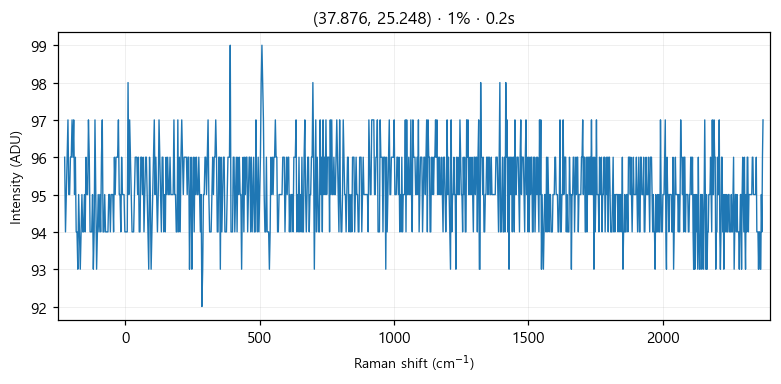

The data file committed next to this chart (first rows):
# laser_power_pct, 1
# exposure_time, 0.2
# laser_nm, 532
# mode, single
pixel_index, raman_shift_cm-1, wavelength_nm, intensity
0, -225.4, 525.7, 96.0
1, -222.4, 525.8, 94.0
2, -219.3, 525.9, 95.0
3, -216.2, 526, 96.0
4, -213.2, 526.1, 97.0
5, -210.1, 526.1, 95.0
6, -207, 526.2, 95.0
7, -204, 526.3, 96.0
8, -200.9, 526.4, 96.0
9, -197.8, 526.5, 97.0
10, -194.8, 526.6, 96.0
11, -191.7, 526.6, 97.0
12, -188.7, 526.7, 95.0
13, -185.6, 526.8, 96.0
14, -182.6, 526.9, 94.0
15, -179.5, 527, 94.0
16, -176.5, 527.1, 93.0
17, -173.4, 527.2, 95.0
18, -170.4, 527.2, 94.0
19, -167.3, 527.3, 93.0
20, -164.3, 527.4, 94.0
21, -161.2, 527.5, 95.0
22, -158.2, 527.6, 94.0
23, -155.1, 527.7, 94.0
24, -152.1, 527.8, 95.0
25, -149.1, 527.8, 94.0
26, -146, 527.9, 96.0
27, -143, 528, 95.0
28, -139.9, 528.1, 95.0
29, -136.9, 528.2, 97.0
30, -133.9, 528.3, 96.0
31, -130.8, 528.3, 94.0
32, -127.8, 528.4, 94.0
33, -124.8, 528.5, 94.0
34, -121.7, 528.6, 95.0
35, -118.7, 528.7, 93.0
36, -115.7, 528.8, 94.0
37, -112.7, 528.9, 97.0
38, -109.6, 528.9, 95.0
39, -106.6, 529, 93.0
40, -103.6, 529.1, 94.0
41, -100.6, 529.2, 95.0
42, -97.55, 529.3, 94.0
43, -94.53, 529.4, 95.0
44, -91.52, 529.4, 94.0
45, -88.5, 529.5, 96.0
46, -85.48, 529.6, 97.0
47, -82.47, 529.7, 94.0
48, -79.46, 529.8, 94.0
49, -76.44, 529.9, 95.0
50, -73.43, 530, 94.0
51, -70.42, 530, 94.0
52, -67.42, 530.1, 94.0
53, -64.41, 530.2, 94.0
54, -61.4, 530.3, 95.0
55, -58.4, 530.4, 95.0
... 968 more rows
